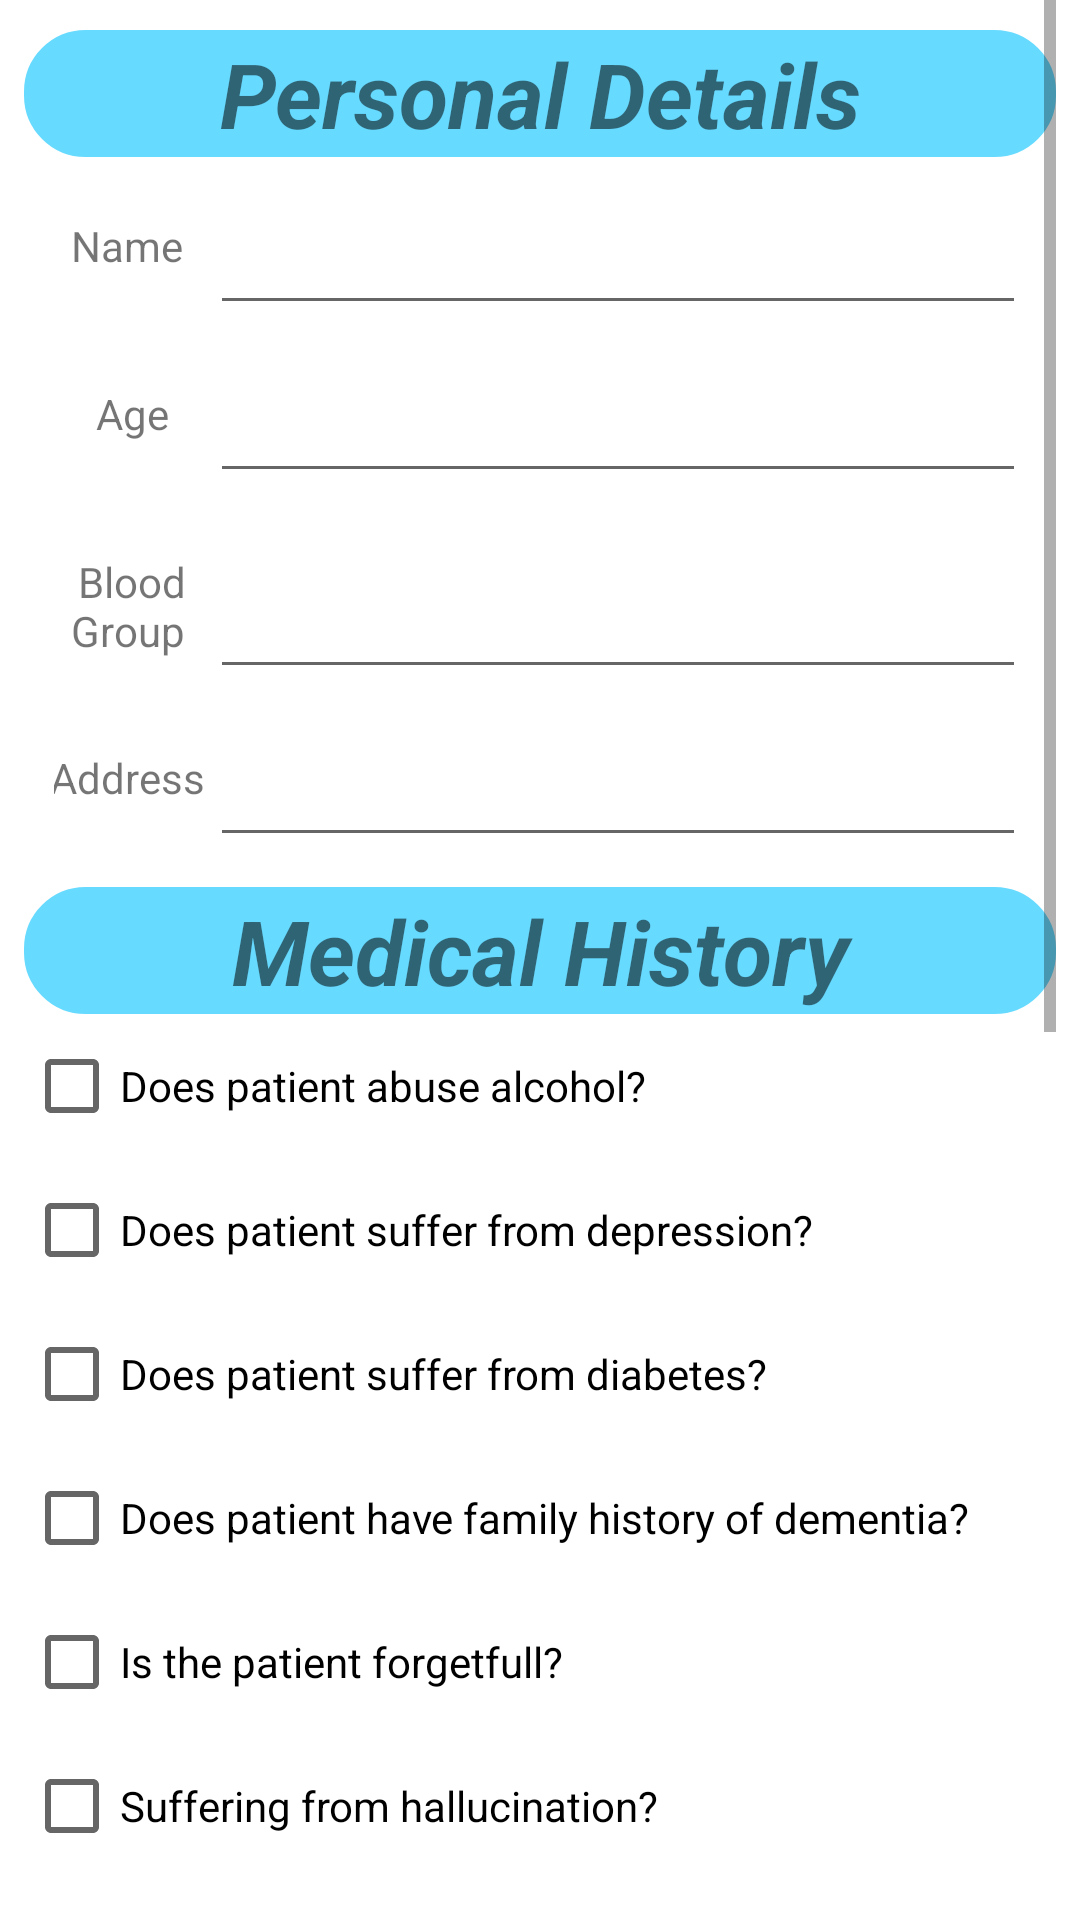

Write the Android layout XML for this screen, with the resource values it uses.
<!-- AndroidManifest.xml: application theme Theme.Tsechacksapp -->
<!-- res/layout/activity_main_doctor.xml -->
<?xml version="1.0" encoding="utf-8"?>
<androidx.constraintlayout.widget.ConstraintLayout xmlns:android="http://schemas.android.com/apk/res/android"
    xmlns:app="http://schemas.android.com/apk/res-auto"
    xmlns:tools="http://schemas.android.com/tools"
    android:layout_width="match_parent"
    android:layout_height="match_parent"
    tools:context=".doctor.MainActivityDoctor">

    <ScrollView
        android:layout_marginHorizontal="8dp"
        android:layout_width="match_parent"
        android:layout_height="match_parent">

        <LinearLayout
            android:layout_width="match_parent"
            android:layout_height="wrap_content"
            android:orientation="vertical" >

            <TextView
                android:layout_width="match_parent"
                android:layout_height="wrap_content"
                android:layout_marginTop="10dp"
                android:layout_marginBottom="10dp"
                android:background="@drawable/roundness"
                android:gravity="center_horizontal"
                android:text="Personal Details"
                android:textSize="30sp"
                android:textStyle="bold|italic" />

            <LinearLayout
                android:layout_margin="10dp"
                android:layout_width="match_parent"
                android:layout_height="wrap_content"
                android:orientation="horizontal">

            <TextView

                android:text="Name "
                android:textSize="14sp"
                android:gravity="center_horizontal"
                android:layout_width="52dp"
                android:layout_height="match_parent"
                />

                <EditText
                    android:id="@+id/nameEditText"
                    android:layout_width="0dp"
                    android:layout_height="match_parent"
                    android:layout_weight="1"
                    android:gravity="center_horizontal"
                    android:textSize="14sp" />
            </LinearLayout>

            <LinearLayout
                android:layout_margin="10dp"
                android:layout_width="match_parent"
                android:layout_height="wrap_content"
                android:orientation="horizontal">

                <TextView

                    android:text="Age"
                    android:textSize="14sp"
                    android:gravity="center_horizontal"
                    android:layout_width="52dp"
                    android:layout_height="match_parent"
                    />

                <EditText
                    android:id="@+id/ageEditText"
                    android:layout_width="0dp"
                    android:layout_height="match_parent"
                    android:layout_weight="1"
                    android:gravity="center_horizontal"
                    android:textSize="14sp"
                    android:inputType="number"/>
            </LinearLayout>

            <LinearLayout
                android:layout_margin="10dp"
                android:layout_width="match_parent"
                android:layout_height="wrap_content"
                android:orientation="horizontal">

                <TextView

                    android:text="Blood Group "
                    android:textSize="14sp"
                    android:gravity="center_horizontal"
                    android:layout_width="52dp"
                    android:layout_height="match_parent"
                    />

                <EditText
                    android:id="@+id/bloodEditText"
                    android:layout_width="0dp"
                    android:layout_height="match_parent"
                    android:layout_weight="1"
                    android:gravity="center_horizontal"
                    android:textSize="14sp" />
            </LinearLayout>

            <LinearLayout
                android:layout_margin="10dp"
                android:layout_width="match_parent"
                android:layout_height="wrap_content"
                android:orientation="horizontal">

                <TextView

                    android:text="Address "
                    android:textSize="14sp"
                    android:gravity="center_horizontal"
                    android:layout_width="52dp"
                    android:layout_height="match_parent"
                    />

                <EditText
                    android:id="@+id/addEditText"
                    android:layout_width="0dp"
                    android:layout_height="match_parent"
                    android:layout_weight="1"
                    android:gravity="center_horizontal"
                    android:textSize="14sp" />
            </LinearLayout>

            <TextView
                android:layout_width="match_parent"
                android:layout_height="wrap_content"
                android:background="@drawable/roundness"
                android:gravity="center_horizontal"
                android:text="Medical History"
                android:textSize="30sp"
                android:textStyle="bold|italic" />

            <CheckBox
                android:id="@+id/m1"
                android:layout_width="match_parent"
                android:layout_height="wrap_content"
                android:text="Does patient abuse alcohol?" />

            <CheckBox
                android:id="@+id/m2"
                android:layout_width="match_parent"
                android:layout_height="wrap_content"
                android:text="Does patient suffer from depression?" />

            <CheckBox
                android:id="@+id/m3"
                android:layout_width="match_parent"
                android:layout_height="wrap_content"
                android:text="Does patient suffer from diabetes?" />

            <CheckBox
                android:id="@+id/m4"
                android:layout_width="match_parent"
                android:layout_height="wrap_content"
                android:text="Does patient have family history of dementia?" />

            <CheckBox
                android:id="@+id/m5"
                android:layout_width="match_parent"
                android:layout_height="wrap_content"
                android:text="Is the patient forgetfull?" />
            <CheckBox
                android:id="@+id/m6"
                android:layout_width="match_parent"
                android:layout_height="wrap_content"
                android:text="Suffering from hallucination?" />

            <CheckBox
                android:id="@+id/m7"
                android:layout_width="match_parent"
                android:layout_height="wrap_content"
                android:text="Do they have head injury?" />

            <CheckBox
                android:id="@+id/m8"
                android:layout_width="match_parent"
                android:layout_height="wrap_content"
                android:text="Do they suffer from heart disease?" />

            <CheckBox
                android:id="@+id/m9"
                android:layout_width="match_parent"
                android:layout_height="wrap_content"
                android:text="trouble hearing?" />

            <CheckBox
                android:id="@+id/m10"
                android:layout_width="match_parent"
                android:layout_height="wrap_content"
                android:text="trouble moving?" />

            <CheckBox
                android:id="@+id/m11"
                android:layout_width="match_parent"
                android:layout_height="wrap_content"
                android:text="trouble speaking?" />

            <TextView
                android:layout_width="match_parent"
                android:layout_height="wrap_content"
                android:background="@drawable/roundness"
                android:gravity="center_horizontal"
                android:text="Daily Task"
                android:textSize="30sp"
                android:textStyle="bold|italic" />

            <CheckBox
                android:layout_width="match_parent"
                android:layout_height="wrap_content"
                android:text="able to bathe?" />

            <CheckBox
                android:layout_width="match_parent"
                android:layout_height="wrap_content"
                android:text="able to cook?" />

            <CheckBox
                android:layout_width="match_parent"
                android:layout_height="wrap_content"
                android:text="able to dress?" />

            <CheckBox
                android:layout_width="match_parent"
                android:layout_height="wrap_content"
                android:text="able to drive?" />

            <Button
                android:layout_gravity="center_horizontal"
                android:background="@drawable/roundness"
                android:layout_width="100dp"
                android:layout_height="50dp"
                android:text="submit"
                android:layout_margin="20dp"/>



        </LinearLayout>
    </ScrollView>

</androidx.constraintlayout.widget.ConstraintLayout>
<!-- resources referenced by this layout -->
<resources>
  <!-- drawable roundness (drawable) -->
  <?xml version="1.0" encoding="utf-8"?>
  <shape xmlns:android="http://schemas.android.com/apk/res/android" >
      <stroke
          android:width="1dp"
          android:color="@color/primarylight" />
  
      <solid android:color="@color/primarylight" />
  
      <padding
          android:left="1dp"
          android:right="1dp"
          android:bottom="1dp"
          android:top="1dp" />
  
      <corners android:radius="20dp" />
  </shape>
  <style name="Theme.Tsechacksapp" parent="Theme.MaterialComponents.DayNight.NoActionBar">
          <item name="colorPrimary">@color/primary</item>
          <item name="colorPrimaryVariant">@color/primarydark</item>
          <item name="colorOnPrimary">@color/white</item>
          
          <item name="colorSecondary">@color/secondary</item>
          <item name="colorSecondaryVariant">@color/secondarydark</item>
          <item name="colorOnSecondary">@color/black</item>
          
          <item name="android:statusBarColor" tools:targetApi="l">?attr/colorPrimaryVariant</item>
          
      </style>
  <color name="primarylight">#67daff</color>
  <color name="primary">#02a9f4</color>
  <color name="primarydark">#007ac1</color>
  <color name="white">#FFFFFFFF</color>
  <color name="secondary">#1565c0</color>
  <color name="secondarydark">#003c8f</color>
  <color name="black">#FF000000</color>
</resources>
